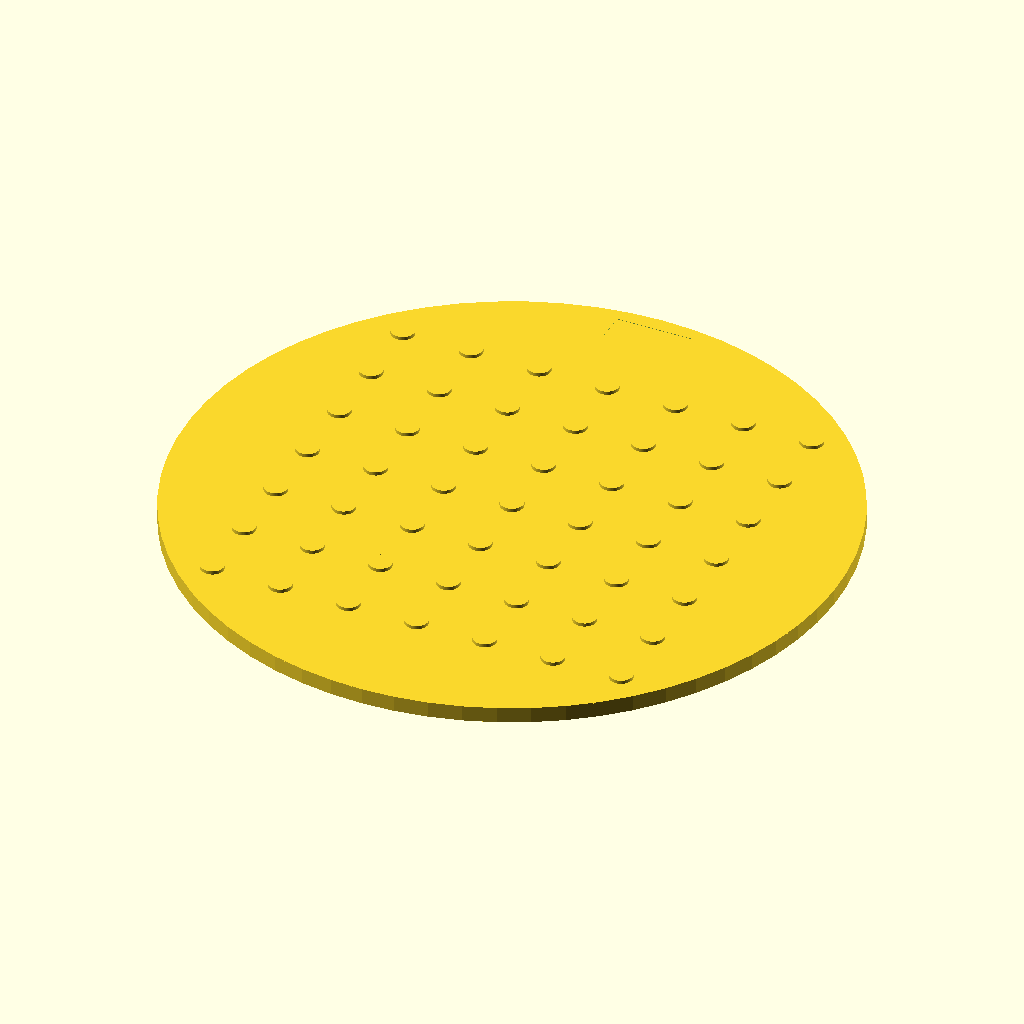
Cell 1: the model at its default parameters.
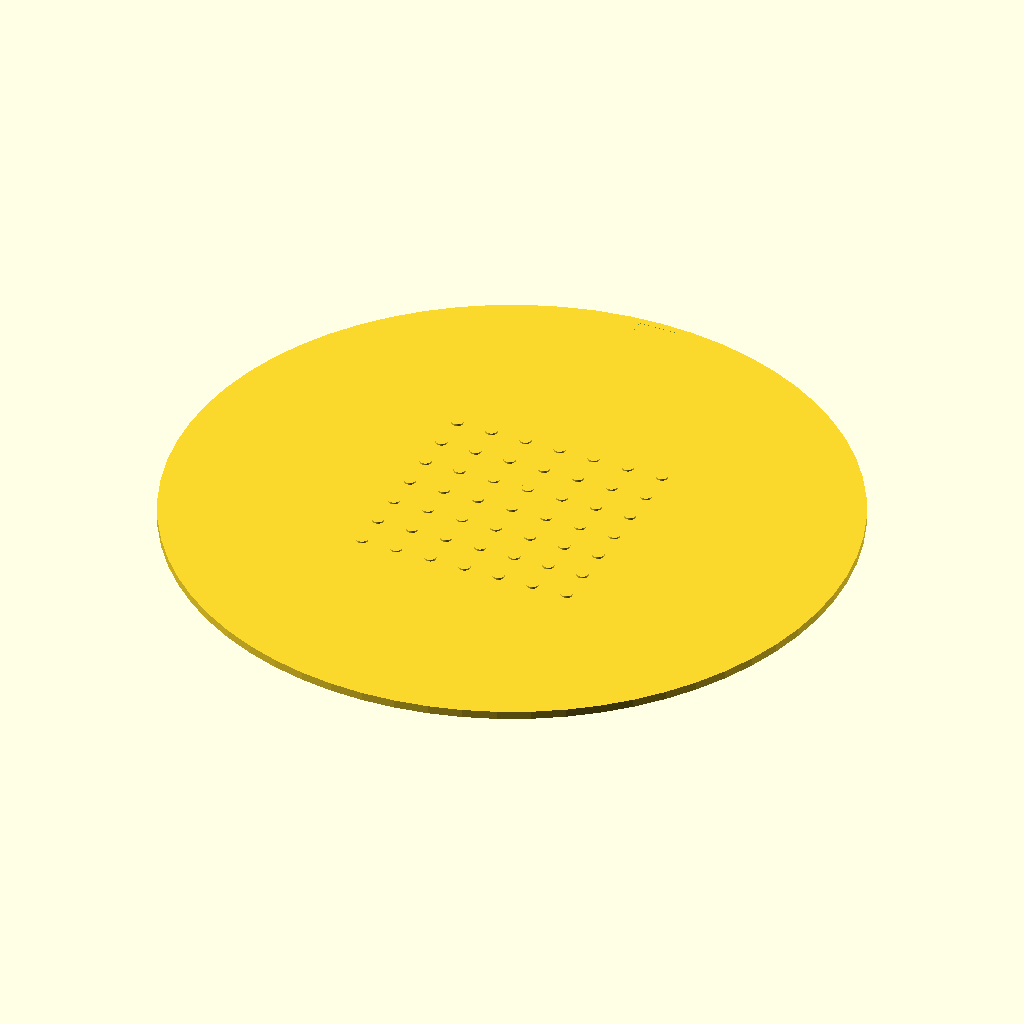
Cell 2 — template_diameter set to 170, the other parameters unchanged.
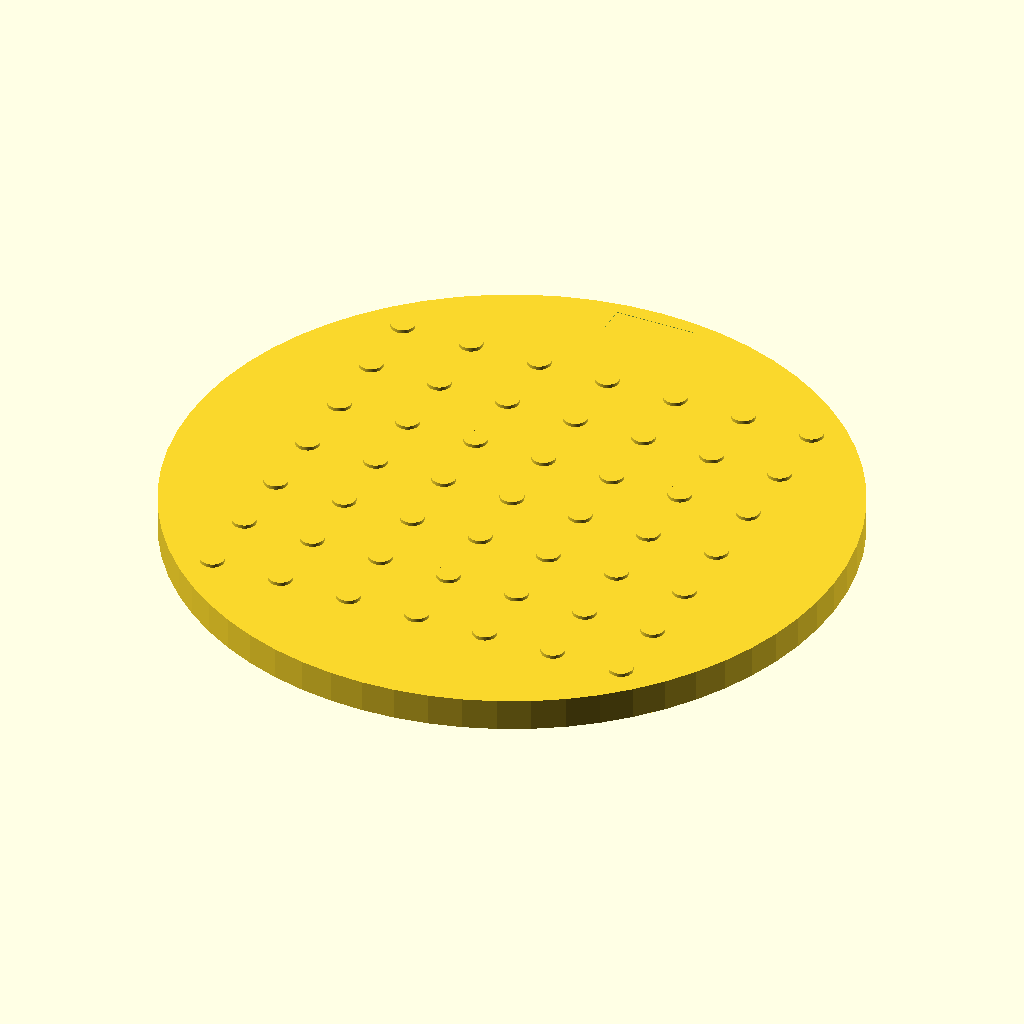
Cell 3 — template_thickness set to 4, the other parameters unchanged.
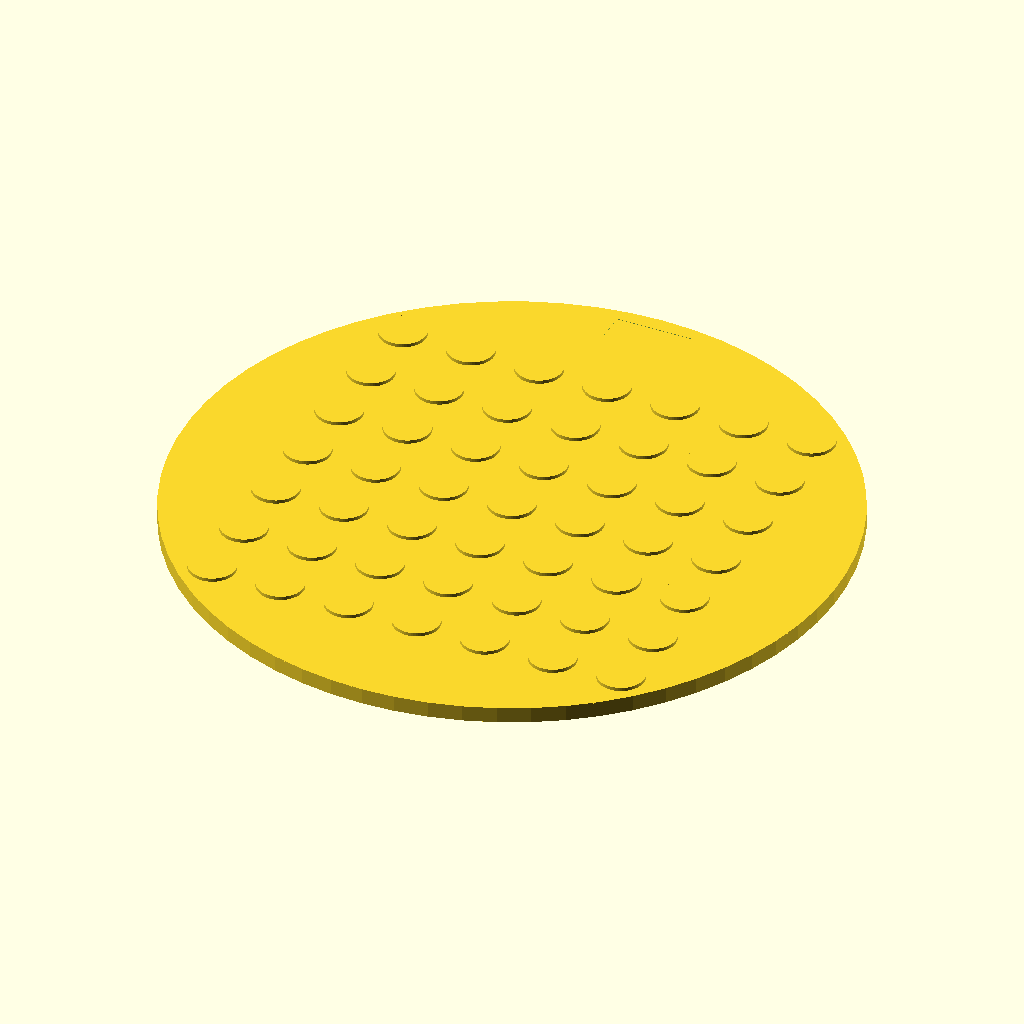
Cell 4: hole_diameter = 6 (everything else at default).
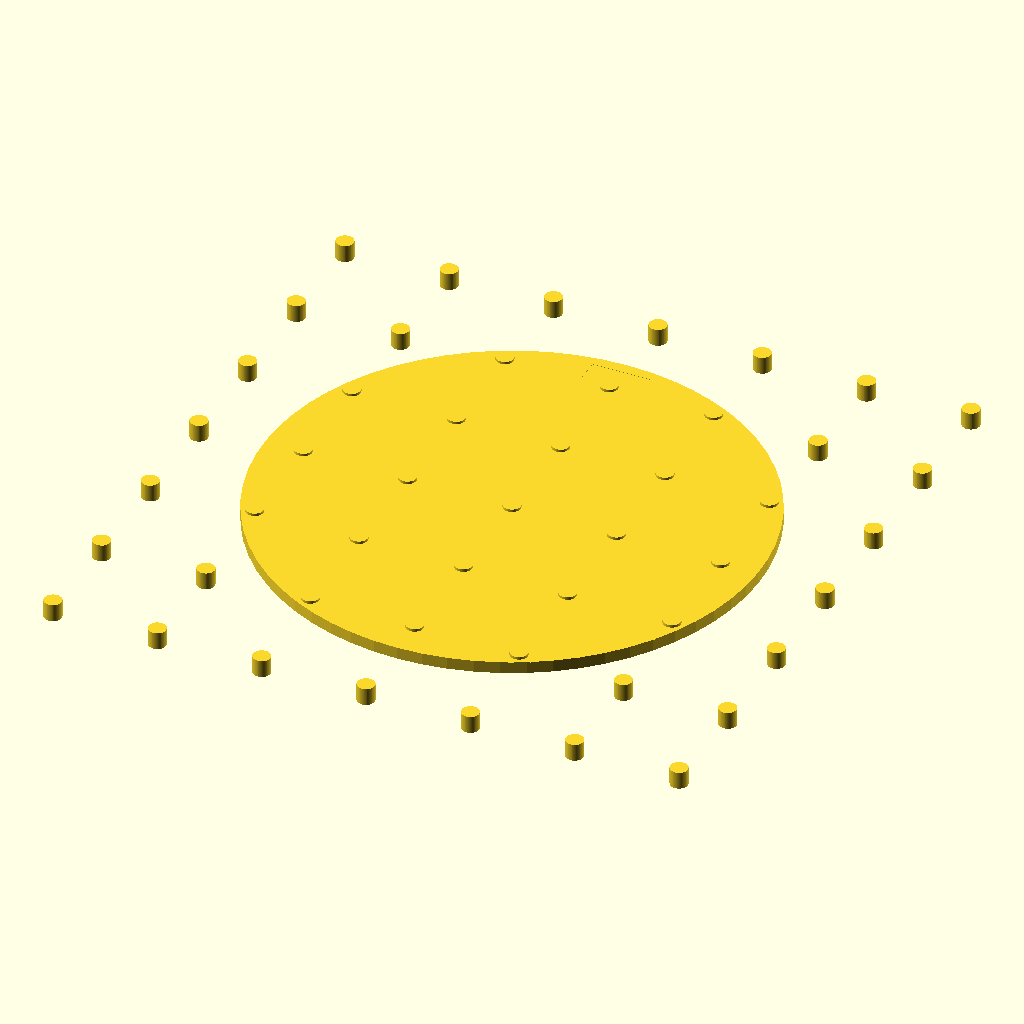
Cell 5 — grid_spacing set to 18, the other parameters unchanged.
All cells are drawn from the same view direction (rotation 55°, 0°, 25°, orthographic, colour scheme Cornfield), but the view is re-fitted for each cell, so position and scale can differ between cells as well as the parameter.
The OpenSCAD source (bench/results/main-tiiny/code/tiiny_zai-org_GLM-4.7-Flash/seed_sowing_template_s2_a0.scad):
// Sowing Template for 90 mm Petri Dish
// Units: mm

// --- User Dimensions ---
dish_diameter = 90;      // Outer diameter of the Petri dish
template_diameter = 85;  // Diameter of the template disc
template_thickness = 2;  // Thickness of the template
hole_diameter = 3;       // Diameter of the sowing holes
grid_spacing = 9;        // Centre-to-centre distance between holes
grid_rows = 7;           // Number of holes in a row
grid_cols = 7;           // Number of holes in a column
notch_width = 10;        // Width of the rectangular notch (X axis)
notch_depth = 4;         // Depth of the notch (Y axis, measured in from rim)

// --- Derived Dimensions ---
rim_width = (dish_diameter - template_diameter) / 2;
rim_thickness = template_thickness + 0.5; // Slight overhang for print stability
hole_radius = hole_diameter / 2;
grid_radius = (grid_rows - 1) * grid_spacing / 2;

// --- Rendering ---
$fn = 64;

// 1. Base Disc
module base_disc() {
    cylinder(d = template_diameter, h = template_thickness, center = true);
}

// 2. Grid of Holes
module hole_grid() {
    // Calculate offset to center the grid on the disc
    // The grid spans from -grid_radius to +grid_radius
    let (start_offset = -grid_radius) {
        for (x = [start_offset : grid_spacing : grid_radius]) {
            for (y = [start_offset : grid_spacing : grid_radius]) {
                translate([x, y, 0])
                    cylinder(d = hole_diameter, h = template_thickness + 1, center = true);
            }
        }
    }
}

// 3. Orientation Notch
module orientation_notch() {
    // The notch is on the +Y side, centered on the Y axis.
    // It is 10mm wide (X) and 4mm deep (Y).
    // We cut this out of the rim.
    
    // Translate to the rim edge
    translate([0, (template_diameter / 2) - notch_depth, 0]) {
        // Cut a rectangular shape
        // We add a tiny epsilon (0.01) to ensure the cut is clean
        cube([notch_width, notch_depth + 0.01, rim_thickness + 0.01], center = true);
    }
}

// --- Assembly ---
union() {
    // Main body
    base_disc();
    
    // Holes
    hole_grid();
    
    // Notch (Subtracted from the rim)
    difference() {
        // Add a small rim cap to ensure the notch cuts through cleanly
        translate([0, 0, template_thickness/2])
            cylinder(d = template_diameter, h = 0.1, center = true);
        
        orientation_notch();
    }
}
Parameter table extracted from the source (name, type, default, range or options):
dish_diameter: number, default 90
template_diameter: number, default 85
template_thickness: number, default 2
hole_diameter: number, default 3
grid_spacing: number, default 9
grid_rows: number, default 7
grid_cols: number, default 7
notch_width: number, default 10
notch_depth: number, default 4
